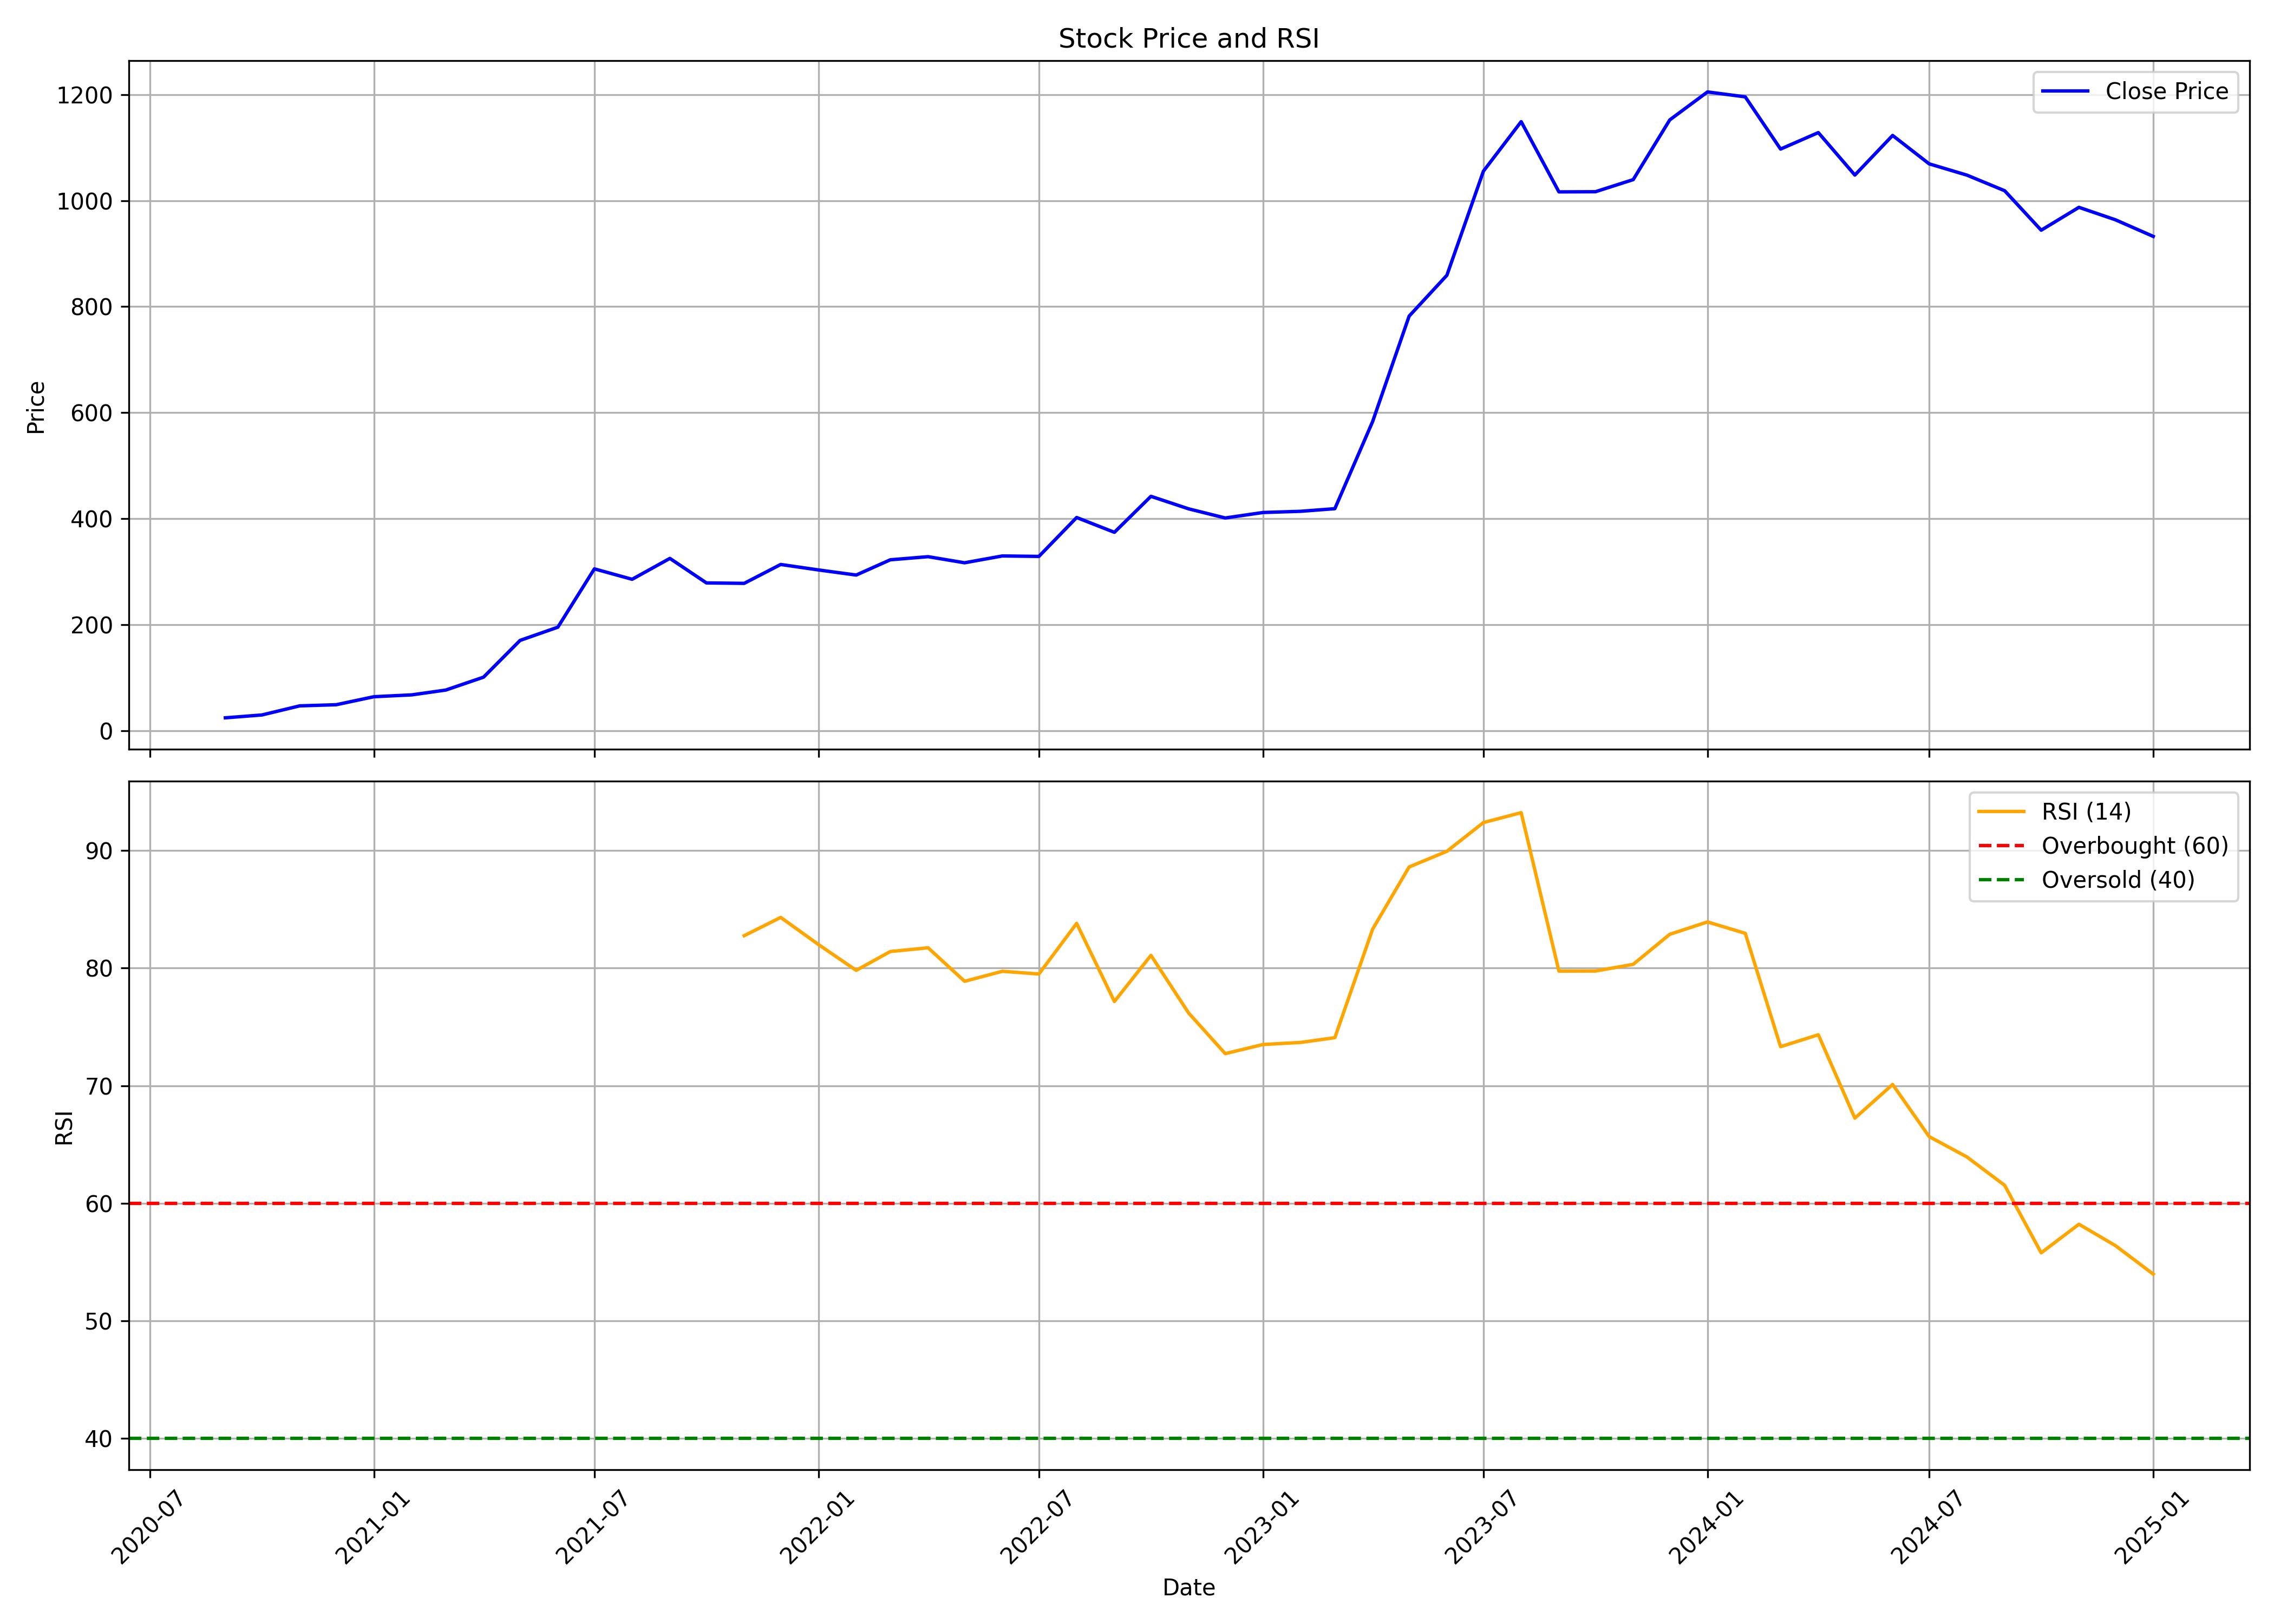

Data behind this chart, as committed beside it:
, Unnamed: 0.1, Unnamed: 0, date, symbol, open, high, low, close, volume, rsi
0, 0, 0, 2020-09-01, KSOLVES, 19.94, 28.02, 19.94, 24.36, 326400, 
1, 1, 1, 2020-10-01, KSOLVES, 24.36, 29.73, 24.36, 29.73, 57600, 
2, 2, 2, 2020-11-01, KSOLVES, 31.21, 47.21, 31.21, 46.88, 244800, 
3, 3, 3, 2020-12-01, KSOLVES, 46.88, 49.04, 43.65, 49.04, 91200, 
4, 4, 4, 2021-01-01, KSOLVES, 51.41, 71.29, 51.41, 64.16, 163200, 
5, 5, 5, 2021-02-01, KSOLVES, 63.05, 69.27, 58.74, 67.63, 88800, 
6, 6, 6, 2021-03-01, KSOLVES, 65.87, 78.26, 65.34, 76.72, 88800, 
7, 7, 7, 2021-04-01, KSOLVES, 76.83, 101.1, 76.4, 101.1, 324000, 
8, 8, 8, 2021-05-01, KSOLVES, 105.8, 188.3, 104.1, 170.4, 1807200, 
9, 9, 9, 2021-06-01, KSOLVES, 161.9, 280.3, 153.8, 195.3, 825600, 
10, 10, 10, 2021-07-01, KSOLVES, 209, 305.5, 198.9, 305.3, 1334400, 
11, 11, 11, 2021-08-01, KSOLVES, 320.6, 336.6, 243, 285.7, 1451200, 
12, 12, 12, 2021-09-01, KSOLVES, 286, 365.9, 264.1, 325.1, 1319200, 
13, 13, 13, 2021-10-01, KSOLVES, 313.9, 339.3, 268.6, 278.8, 719200, 
14, 14, 14, 2021-11-01, KSOLVES, 279.5, 304.8, 265.7, 278, 380400, 82.76
15, 15, 15, 2021-12-01, KSOLVES, 272.1, 372.9, 272.1, 313.6, 458000, 84.31
16, 16, 16, 2022-01-01, KSOLVES, 318.9, 391, 283.8, 303.3, 664000, 82.01
17, 17, 17, 2022-02-01, KSOLVES, 303.3, 313.2, 263.6, 293.7, 317200, 79.81
18, 18, 18, 2022-03-01, KSOLVES, 296.5, 338.2, 277.4, 322.5, 354800, 81.41
19, 19, 19, 2022-04-01, KSOLVES, 326.5, 368.2, 304.7, 328.3, 284800, 81.73
20, 20, 20, 2022-05-01, KSOLVES, 327.4, 335.6, 292.5, 316.8, 238000, 78.88
21, 21, 21, 2022-06-01, KSOLVES, 298.8, 332, 291.1, 329.7, 295600, 79.73
22, 22, 22, 2022-07-01, KSOLVES, 328.1, 376.3, 325.1, 328.8, 463600, 79.5
23, 23, 23, 2022-08-01, KSOLVES, 326.9, 481.7, 326.9, 402.2, 735600, 83.81
24, 24, 24, 2022-09-01, KSOLVES, 402.8, 449.1, 367.1, 374.3, 965552, 77.16
25, 25, 25, 2022-10-01, KSOLVES, 393.5, 459.4, 372.3, 442.2, 669391, 81.09
26, 26, 26, 2022-11-01, KSOLVES, 458.3, 461.2, 337.2, 418.5, 753049, 76.18
27, 27, 27, 2022-12-01, KSOLVES, 425.1, 429, 360.9, 401.3, 385018, 72.73
28, 28, 28, 2023-01-01, KSOLVES, 403.5, 450.8, 403.5, 411.7, 578839, 73.51
29, 29, 29, 2023-02-01, KSOLVES, 415.1, 437.1, 391.2, 413.9, 331865, 73.68
30, 30, 30, 2023-03-01, KSOLVES, 418.9, 445, 404.5, 418.9, 434273, 74.09
31, 31, 31, 2023-04-01, KSOLVES, 430.1, 661.5, 422.5, 583, 3086822, 83.31
32, 32, 32, 2023-05-01, KSOLVES, 583, 915.4, 583, 782.1, 2608656, 88.6
33, 33, 33, 2023-06-01, KSOLVES, 789.5, 939.2, 773.9, 859.1, 1010731, 89.93
34, 34, 34, 2023-07-01, KSOLVES, 872.2, 1131, 841, 1056, 1388544, 92.38
35, 35, 35, 2023-08-01, KSOLVES, 1077, 1401, 992.5, 1149, 1132754, 93.22
36, 36, 36, 2023-09-01, KSOLVES, 1142, 1153, 961.8, 1016, 497462, 79.75
37, 37, 37, 2023-10-01, KSOLVES, 1016, 1162, 968.2, 1017, 411063, 79.76
38, 38, 38, 2023-11-01, KSOLVES, 1044, 1109, 1014, 1040, 202850, 80.32
39, 39, 39, 2023-12-01, KSOLVES, 1039, 1226, 1023, 1152, 742361, 82.88
40, 40, 40, 2024-01-01, KSOLVES, 1160, 1430, 1160, 1205, 1116329, 83.93
41, 41, 41, 2024-02-01, KSOLVES, 1212, 1294, 1140, 1196, 515173, 82.96
42, 42, 42, 2024-03-01, KSOLVES, 1216, 1270, 1001, 1097, 411637, 73.32
43, 43, 43, 2024-04-01, KSOLVES, 1130, 1193, 1041, 1128, 447082, 74.34
44, 44, 44, 2024-05-01, KSOLVES, 1128, 1252, 1024, 1048, 848135, 67.24
45, 45, 45, 2024-06-01, KSOLVES, 1055, 1223, 941.1, 1123, 762258, 70.11
46, 46, 46, 2024-07-01, KSOLVES, 1131, 1263, 1045, 1069, 1232746, 65.68
47, 47, 47, 2024-08-01, KSOLVES, 1081, 1089, 990.3, 1048, 725181, 63.95
48, 48, 48, 2024-09-01, KSOLVES, 1049, 1049, 991.3, 1019, 522278, 61.53
49, 49, 49, 2024-10-01, KSOLVES, 1019, 1057, 932.2, 944.2, 654427, 55.79
50, 50, 50, 2024-11-01, KSOLVES, 971.0, 1019, 944, 987.3, 325985, 58.22
51, 51, 51, 2024-12-01, KSOLVES, 987, 1071, 950.3, 963.8, 866574, 56.4
52, 52, 52, 2025-01-01, KSOLVES, 978.0, 1073, 900.0, 932.5, 764835, 53.98
